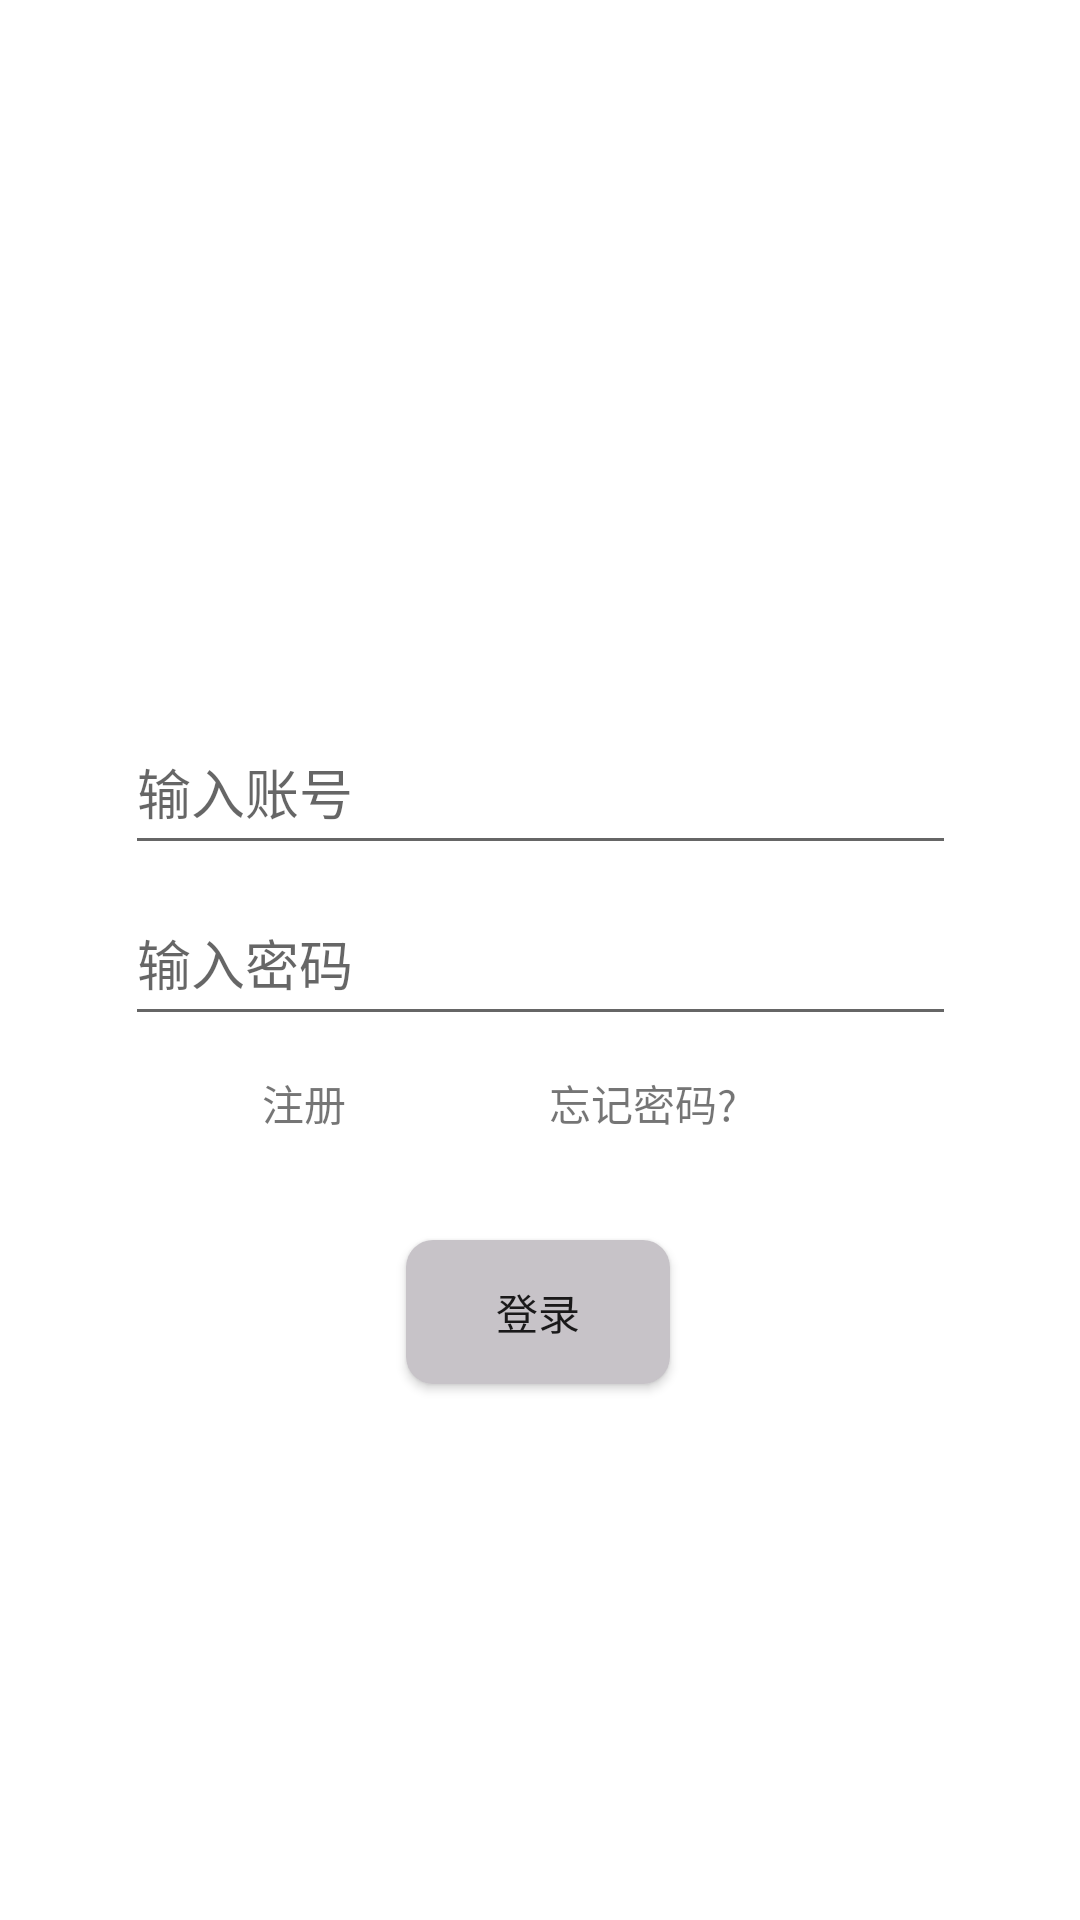

Produce the Android XML layout that renders to this screen, including the resource entries it uses.
<!-- AndroidManifest.xml: application theme Theme.Application -->
<!-- res/layout/activity_login.xml -->
<?xml version="1.0" encoding="utf-8"?>
<androidx.constraintlayout.widget.ConstraintLayout xmlns:android="http://schemas.android.com/apk/res/android"
    xmlns:app="http://schemas.android.com/apk/res-auto"
    xmlns:tools="http://schemas.android.com/tools"
    android:layout_width="match_parent"
    android:layout_height="match_parent"
    android:background="@color/white"
    tools:context=".ui.LoginActivity">


    <EditText
        android:id="@+id/login_username"
        android:layout_width="277dp"
        android:layout_height="52dp"
        android:ems="10"
        android:hint="输入账号"
        android:inputType="textPersonName"
        app:layout_constraintBottom_toBottomOf="parent"
        app:layout_constraintEnd_toEndOf="parent"
        app:layout_constraintHorizontal_bias="0.5"
        app:layout_constraintStart_toEndOf="@+id/imageView2"
        app:layout_constraintStart_toStartOf="parent"
        app:layout_constraintTop_toTopOf="parent"
        app:layout_constraintVertical_bias="0.402" />

    <EditText
        android:id="@+id/login_password"
        android:layout_width="277dp"
        android:layout_height="52dp"
        android:ems="10"
        android:hint="输入密码"
        android:inputType="textPassword"
        app:layout_constraintBottom_toBottomOf="parent"
        app:layout_constraintEnd_toEndOf="parent"
        app:layout_constraintHorizontal_bias="0.5"
        app:layout_constraintStart_toEndOf="@+id/imageView3"
        app:layout_constraintStart_toStartOf="parent"
        app:layout_constraintTop_toTopOf="parent"
        app:layout_constraintVertical_bias="0.499" />

    <Button
        android:id="@+id/login_btn"
        android:layout_width="wrap_content"
        android:layout_height="wrap_content"
        android:layout_marginTop="68dp"
        android:background="@drawable/shape_login_btn"
        android:text="@string/login"
        app:layout_constraintEnd_toEndOf="parent"
        app:layout_constraintHorizontal_bias="0.498"
        app:layout_constraintStart_toStartOf="parent"
        app:layout_constraintTop_toBottomOf="@+id/login_password" />

    <ImageView
        android:id="@+id/imageView"
        android:layout_width="125dp"
        android:layout_height="92dp"
        app:layout_constraintBottom_toTopOf="@+id/login_username"
        app:layout_constraintEnd_toEndOf="parent"
        app:layout_constraintStart_toStartOf="parent"
        app:layout_constraintTop_toTopOf="parent"
        app:layout_constraintVertical_bias="0.711"
        app:srcCompat="@mipmap/login_icon" />

    <TextView
        android:id="@+id/register_btn"
        android:layout_width="wrap_content"
        android:layout_height="wrap_content"
        android:layout_marginStart="20dp"
        android:layout_marginTop="12dp"
        android:text="@string/register"
        app:layout_constraintEnd_toStartOf="@+id/forgot_btn"
        app:layout_constraintHorizontal_bias="0.5"
        app:layout_constraintStart_toStartOf="parent"
        app:layout_constraintTop_toBottomOf="@+id/login_password" />

    <TextView
        android:id="@+id/forgot_btn"
        android:layout_width="wrap_content"
        android:layout_height="wrap_content"
        android:layout_marginTop="12dp"
        android:layout_marginEnd="47dp"
        android:text="@string/forgot"
        app:layout_constraintEnd_toEndOf="parent"
        app:layout_constraintHorizontal_bias="0.5"
        app:layout_constraintStart_toEndOf="@+id/register_btn"
        app:layout_constraintTop_toBottomOf="@+id/login_password" />

    <ImageView
        android:id="@+id/imageView2"
        android:layout_width="31dp"
        android:layout_height="0dp"
        android:layout_marginTop="7dp"
        android:layout_marginBottom="7dp"
        app:layout_constraintBottom_toBottomOf="@+id/login_username"
        app:layout_constraintEnd_toStartOf="@+id/login_username"
        app:layout_constraintHorizontal_bias="0.5"
        app:layout_constraintStart_toStartOf="parent"
        app:layout_constraintTop_toTopOf="@+id/login_username"
        app:srcCompat="@mipmap/login_account" />

    <ImageView
        android:id="@+id/imageView3"
        android:layout_width="31dp"
        android:layout_height="31dp"
        app:layout_constraintBottom_toBottomOf="parent"
        app:layout_constraintEnd_toStartOf="@+id/login_password"
        app:layout_constraintHorizontal_bias="0.5"
        app:layout_constraintStart_toStartOf="parent"
        app:layout_constraintTop_toTopOf="parent"
        app:srcCompat="@mipmap/login_password" />

</androidx.constraintlayout.widget.ConstraintLayout>
<!-- resources referenced by this layout -->
<resources>
  <color name="white">#FFFFFFFF</color>
  <!-- drawable shape_login_btn (drawable) -->
  <?xml version="1.0" encoding="utf-8"?>
  <shape xmlns:android="http://schemas.android.com/apk/res/android"
      android:shape="rectangle">
      <corners android:radius="9dp"/>
      <solid android:color="#C7C3C8"/>
  
  </shape>
  <!-- mipmap login_account: png bitmap (mipmap-xxxhdpi, 7382 bytes) -->
  <!-- mipmap login_icon: png bitmap (mipmap-xxxhdpi, 265537 bytes) -->
  <!-- mipmap login_password: png bitmap (mipmap-xxxhdpi, 5193 bytes) -->
  <string name="forgot">忘记密码?</string>
  <string name="login">登录</string>
  <string name="register">注册</string>
  <style name="Theme.Application" parent="Theme.MaterialComponents.DayNight.DarkActionBar.Bridge">
          
          <item name="colorPrimary">@color/brown_200</item>
          <item name="colorPrimaryVariant">@color/brown</item>
          <item name="colorOnPrimary">@color/white</item>
          
          <item name="colorSecondary">@color/teal_200</item>
          <item name="colorSecondaryVariant">@color/teal_700</item>
          <item name="colorOnSecondary">@color/black</item>
          
          <item name="android:statusBarColor" tools:targetApi="l">?attr/colorPrimaryVariant</item>
          
      </style>
  <color name="brown_200">#9A300F</color>
  <color name="brown">#80280D</color>
  <color name="teal_200">#FF03DAC5</color>
  <color name="teal_700">#FF018786</color>
  <color name="black">#FF000000</color>
</resources>
